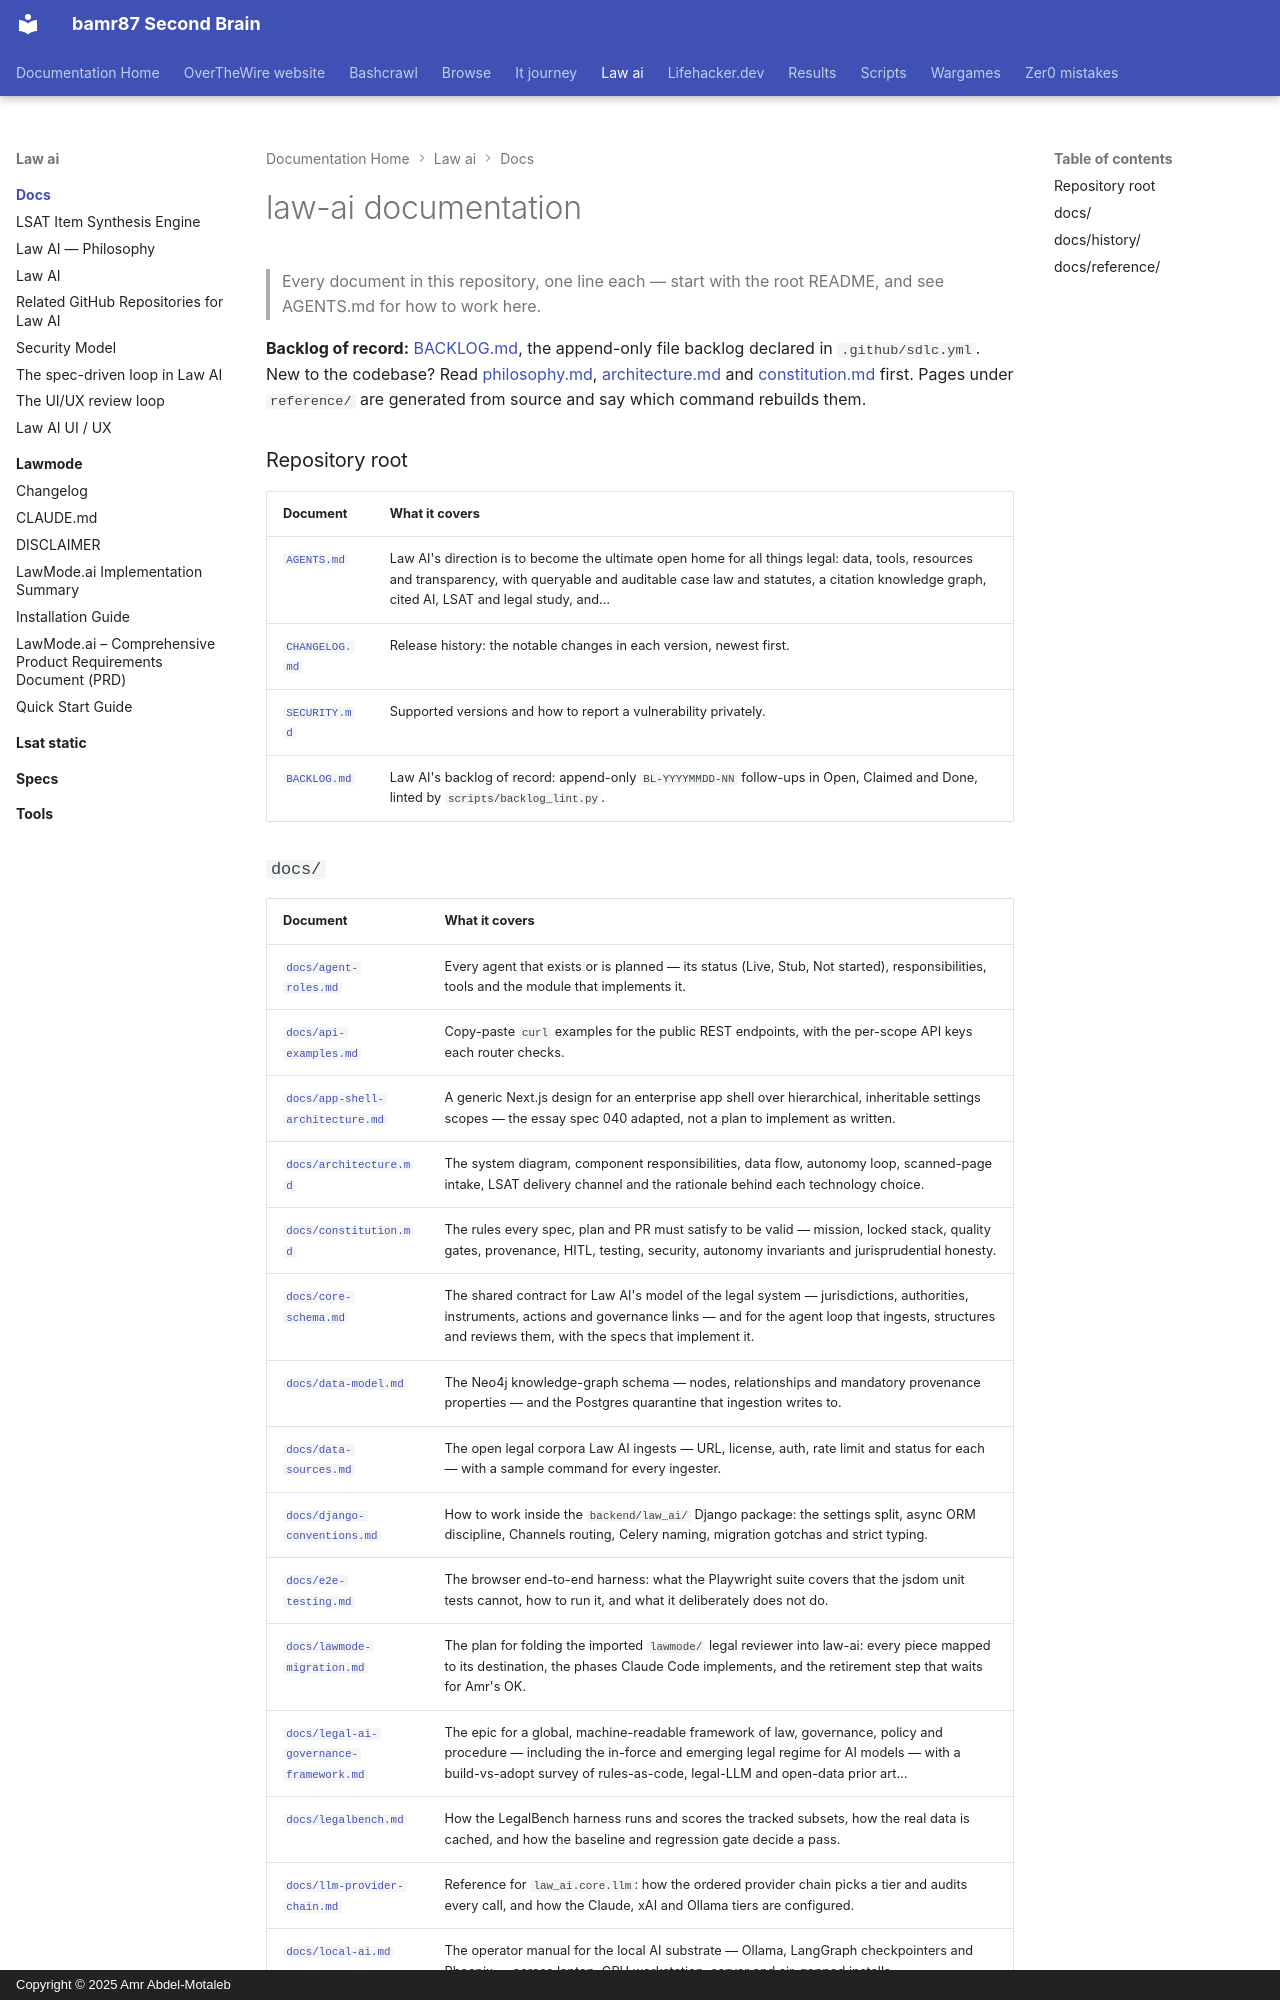

repository: bamr87/README · page: law-ai/docs/index.html · generator: mkdocs · copyright: Copyright © 2025 Amr Abdel-Motaleb

---
source_file: docs/README.md
source_repo: bamr87/law-ai
source_url: https://github.com/bamr87/law-ai/blob/main/docs/README.md
title: law-ai documentation
---
# law-ai documentation

> Every document in this repository, one line each — start with the root README, and see AGENTS.md for how to work here.

**Backlog of record:** [BACKLOG.md](../BACKLOG.md), the append-only file backlog declared in `.github/sdlc.yml`. New to the codebase? Read [philosophy.md](philosophy.md), [architecture.md](architecture.md) and [constitution.md](constitution.md) first. Pages under `reference/` are generated from source and say which command rebuilds them.

### Repository root

| Document | What it covers |
| --- | --- |
| [`AGENTS.md`](../AGENTS.md) | Law AI's direction is to become the ultimate open home for all things legal: data, tools, resources and transparency, with queryable and auditable case law and statutes, a citation knowledge graph, cited AI, LSAT and legal study, and… |
| [`CHANGELOG.md`](../CHANGELOG.md) | Release history: the notable changes in each version, newest first. |
| [`SECURITY.md`](../SECURITY.md) | Supported versions and how to report a vulnerability privately. |
| [`BACKLOG.md`](../BACKLOG.md) | Law AI's backlog of record: append-only `BL-YYYYMMDD-NN` follow-ups in Open, Claimed and Done, linted by `scripts/backlog_lint.py`. |
